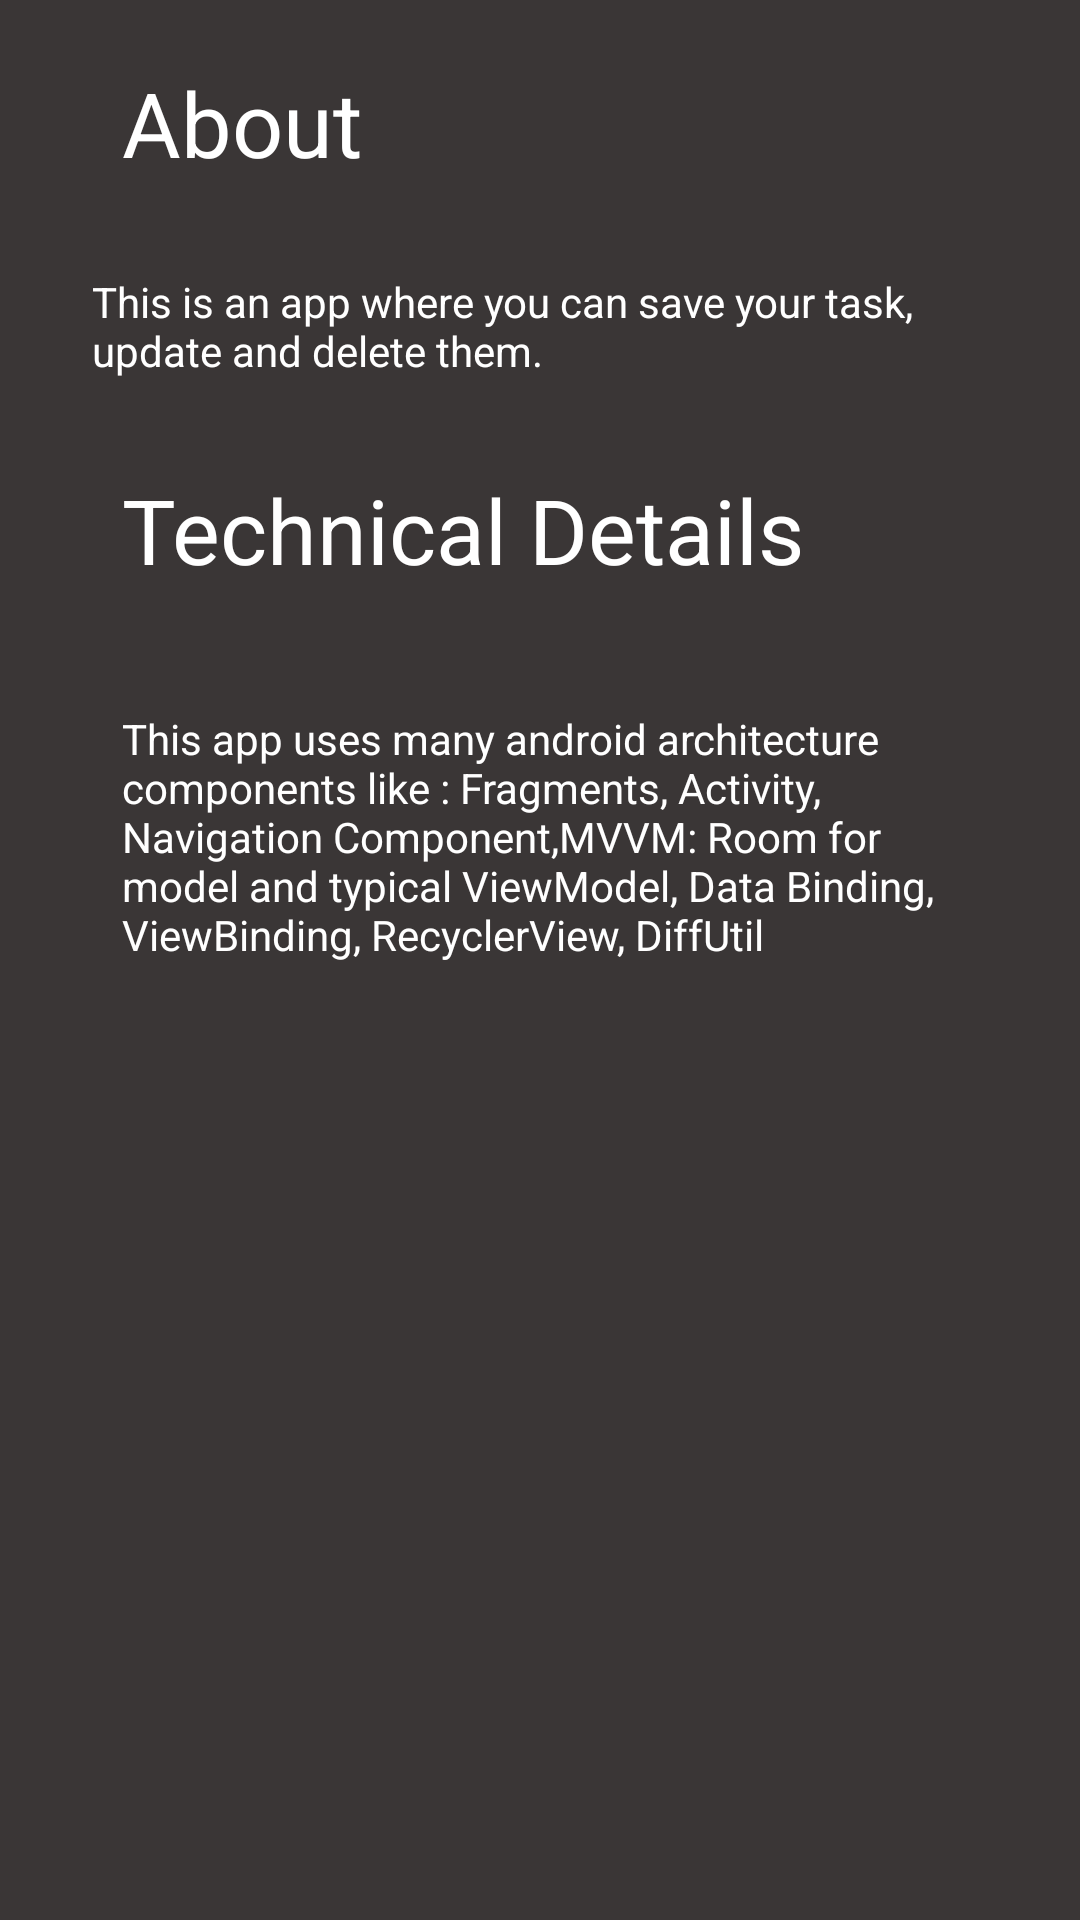

Write the Android layout XML for this screen, with the resource values it uses.
<!-- AndroidManifest.xml: application theme Theme.Taskk -->
<!-- res/layout/fragment_about.xml -->
<?xml version="1.0" encoding="utf-8"?>
<LinearLayout xmlns:android="http://schemas.android.com/apk/res/android"
    xmlns:tools="http://schemas.android.com/tools"
    android:layout_width="match_parent"
    android:layout_height="match_parent"
    android:orientation="vertical"
    android:padding=".8dp"
    android:background="@color/blackLight"
    tools:context=".AboutFragment">

    <TextView
        android:layout_width="wrap_content"
        android:layout_height="wrap_content"
        android:text="@string/about"
        android:textColor="@color/white"
        android:padding="20dp"
        android:layout_marginStart="20dp"
        android:textSize="30sp" />

    <TextView
        android:layout_width="wrap_content"
        android:layout_height="wrap_content"
        android:padding="10dp"
        android:layout_marginStart="20dp"
        android:textColor="@color/white"
        android:text="@string/about_the_app" />

    <TextView
        android:layout_width="wrap_content"
        android:layout_height="wrap_content"
        android:text="@string/technical_detail_title"
        android:textColor="@color/white"
        android:padding="20dp"
        android:layout_marginStart="20dp"
        android:textSize="30sp" />

    <TextView
        android:layout_width="wrap_content"
        android:layout_height="wrap_content"
        android:padding="20dp"
        android:layout_marginStart="20dp"
        android:textColor="@color/white"
        android:text="@string/technical_details" />

</LinearLayout>
<!-- resources referenced by this layout -->
<resources>
  <color name="blackLight">#3A3636</color>
  <color name="white">#FFFFFFFF</color>
  <string name="about">About</string>
  <string name="about_the_app">This is an app where you can save your task, update and delete them.</string>
  <string name="technical_detail_title">Technical Details</string>
  <string name="technical_details">This app uses many android architecture components like : Fragments, Activity, Navigation Component,MVVM: Room for model and typical ViewModel,
      Data Binding, ViewBinding, RecyclerView, DiffUtil</string>
  <style name="Theme.Taskk" parent="Theme.MaterialComponents.DayNight.NoActionBar">
          
          <item name="colorPrimary">@color/primaryColor</item>
          <item name="colorPrimaryVariant">@color/primaryLightColor</item>
          <item name="colorOnPrimary">@color/white</item>
          
          <item name="colorSecondary">@color/secondaryColor</item>
          <item name="colorSecondaryVariant">@color/secondaryLightColor</item>
          <item name="colorOnSecondary">@color/white</item>
          
          <item name="android:statusBarColor" tools:targetApi="l">?attr/colorPrimaryVariant</item>
          
      </style>
  <color name="primaryColor">#039be5</color>
  <color name="primaryLightColor">#63ccff</color>
  <color name="secondaryColor">#03a9f4</color>
  <color name="secondaryLightColor">#67daff</color>
</resources>
